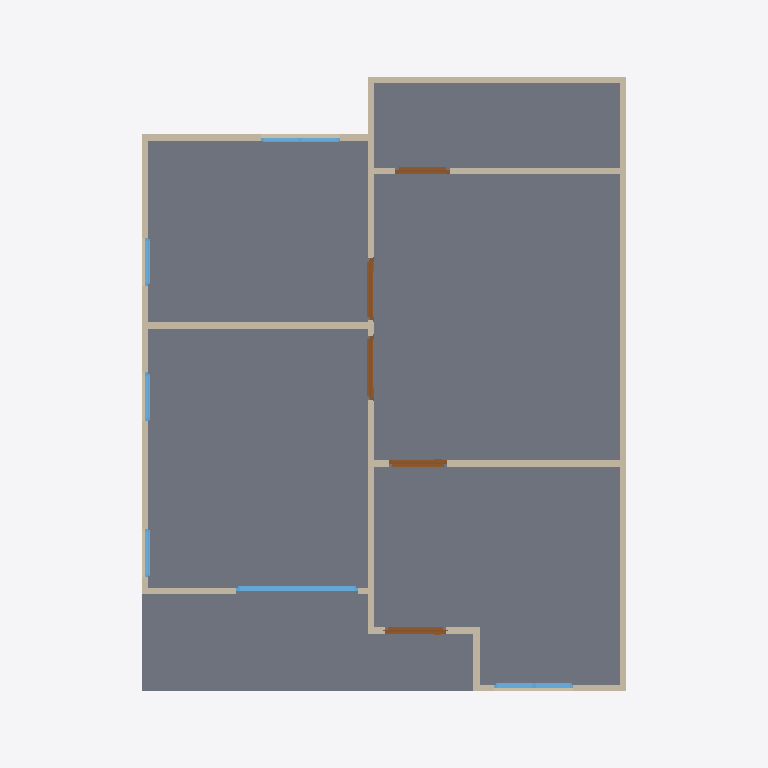
Plan cut of the same IFC building model at storey '2F' (level 3.00 m, cut at 4.40 m), seen from above with north up, elements coloured by IFC class: 15 walls (beige), 6 windows (light blue), 5 doors (brown), 1 slab (grey). Cut surfaces are drawn darker.
Extent 9.0 m × 11.0 m × 7.9 m (x, y, z). Storeys (3): GF at 0.00 m; 2F at 3.00 m; Roof at 6.00 m. Elements (50): 28 IfcWall, 10 IfcWindow, 9 IfcDoor, 2 IfcSlab, 1 IfcRoof.

HEADER;
FILE_DESCRIPTION(('ViewDefinition[DesignTransferView]'),'2;1');
FILE_NAME('s03-activity.ifc','2026-10-10T11:47:46+08:00',(''),(''),'IfcOpenShell 0.8.5-post1','Bonsai 0.8.5-post1','Nobody');
FILE_SCHEMA(('IFC4'));
ENDSEC;
DATA;
#1=IFCPROJECT('1AVY$rPTr8yfGhpig96EHH',$,'My Project',$,$,$,$,(#10,#22),#5);
#27=IFCSITE('3iJYH8Swr5n89ZHeIam2fA',$,'My Site',$,$,#50,$,$,$,$,$,$,$,$);
#33=IFCBUILDING('2rlyJuq697nuiE63NcBNqT',$,'My Building',$,$,#56,$,$,$,$,$,$);
#39=IFCBUILDINGSTOREY('2x6NRamxj2FPtzH3GuzclS',$,'2F',$,$,#18877,$,$,$,$);
#63=IFCBUILDINGSTOREY('1n18NJm791ROiGA8VKDMQr',$,'GF',$,$,#79,$,$,$,$);
#18963=IFCBUILDINGSTOREY('0M4rZilK91xP3BRLE6GotT',$,'Roof',$,$,#18984,$,$,$,$);
#15579=IFCSLAB('2Y2Ulejef4shUsXkVSg7GL',$,'Slab',$,$,#18957,#15593,$,$);
#6143=IFCWALL('002Y2v2a53gRCyColxMnTM',$,'Wall',$,$,#18887,#6149,$,$);
#6588=IFCWALL('2N8F83Dyb1bv6LbCTw_oVZ',$,'Wall',$,$,#18917,#6594,$,$);
#6947=IFCWALL('3mPXnNLpn0xwHX274onsn0',$,'Wall',$,$,#18937,#6953,$,$);
#6104=IFCWALL('3FNhYTT8j5vwvLMMsefoOV',$,'Wall',$,$,#18882,#6111,$,$);
#6663=IFCWALL('2Gkh1Yann78e4oAdwOkY08',$,'Wall',$,$,#18922,#6669,$,$);
#10874=IFCWALL('2tgQhZc9X6Eedhkv8is8fB',$,'Wall',$,$,#18947,#10880,$,$);
#6835=IFCWALL('3DTRjiHpbDVux_iLwWi0sK',$,'Wall',$,$,#18932,#6841,$,$);
#11175=IFCWALL('3A6MUy_q15vO45Yr1DY5na',$,'Wall',$,$,#18952,#11181,$,$);
#8896=IFCWALL('13vEJcSK197vL76qawSyyS',$,'Wall',$,$,#18942,#8902,$,$);
#6223=IFCWALL('2Wx5i0SFfCGxi3RBC0Cual',$,'Wall',$,$,#18892,#6229,$,$);
#6523=IFCWALL('2_jFDY8JbCYBn54cyQzMjx',$,'Wall',$,$,#18912,#6529,$,$);
#14711=IFCWINDOW('2f7TUYCIv5BuJuzuxMkEYi',$,'Window',$,$,#15578,#14720,$,1.899999976158142,1.8783234357833862,$,.SINGLE_PANEL.,$);
#14197=IFCDOOR('1wq22PeVv2g85Py15JXUfW',$,'Door',$,$,#15568,#14206,$,2.0,0.9544265270233154,$,.SINGLE_SWING_LEFT.,$);
#6298=IFCWALL('3ZpDtcJKPA9RJ4nMSdgHTe',$,'Wall',$,$,#18897,#6304,$,$);
#10976=IFCDOOR('2JpxBm5l53vxbZWgQRgVCE',$,'Door',$,$,#15533,#10985,$,2.0,0.9005231261253357,$,.SINGLE_SWING_RIGHT.,$);
#14565=IFCWINDOW('32azKJx1vD$BVuYhM8EXus',$,'Window',$,$,#15573,#14574,$,0.8999999761581421,1.2257635593414307,$,$,$);
#8326=IFCDOOR('1jJ856hGX8PPkyfn6LSZJl',$,'Door',$,$,#15508,#8335,$,2.0,0.9820618629455566,$,.SINGLE_SWING_RIGHT.,$);
#10370=IFCDOOR('2oUtTLHBfDhPnFh3AgoSCS',$,'Door',$,$,#15523,#10379,$,2.0,0.9544265270233154,$,.SINGLE_SWING_LEFT.,$);
#11385=IFCDOOR('3F09UZ_iX6_96pLRU3pU8e',$,'Door',$,$,#15543,#11394,$,2.0,0.8389381170272827,$,.SINGLE_SWING_LEFT.,$);
#8789=IFCWALL('0tymXOGon7d8V1WUw6QjOy',$,'Wall',$,$,#18927,#8795,$,$);
#12847=IFCWINDOW('3Ml8Rc_P94NwepQ688iBfs',$,'Window',$,$,#15563,#12856,$,0.8999999761581421,1.2257635593414307,$,.DOUBLE_PANEL_VERTICAL.,$);
#6373=IFCWALL('25t41ZMxbBH9ZNc8kefmpO',$,'Wall',$,$,#18902,#6379,$,$);
#6448=IFCWALL('3cye892Aj8EgXKnTRDINDK',$,'Wall',$,$,#18907,#6454,$,$);
#11697=IFCWINDOW('3NylalwGz5R8C1f1_ltJVj',$,'Window',$,$,#15548,#11706,$,0.8999999761581421,0.758299708366394,$,.SINGLE_PANEL.,$);
#12070=IFCWINDOW('1VWNZx3B10jPU6uFcI0cfD',$,'Window.004',$,$,#15553,#12079,$,0.8999999761581421,0.7549988031387329,$,.SINGLE_PANEL.,$);
#12443=IFCWINDOW('0df5HbV6X9iA0tV5iNz9K0',$,'Window.005',$,$,#15558,#12452,$,0.8999999761581421,0.7500663995742798,$,.SINGLE_PANEL.,$);
ENDSEC;
